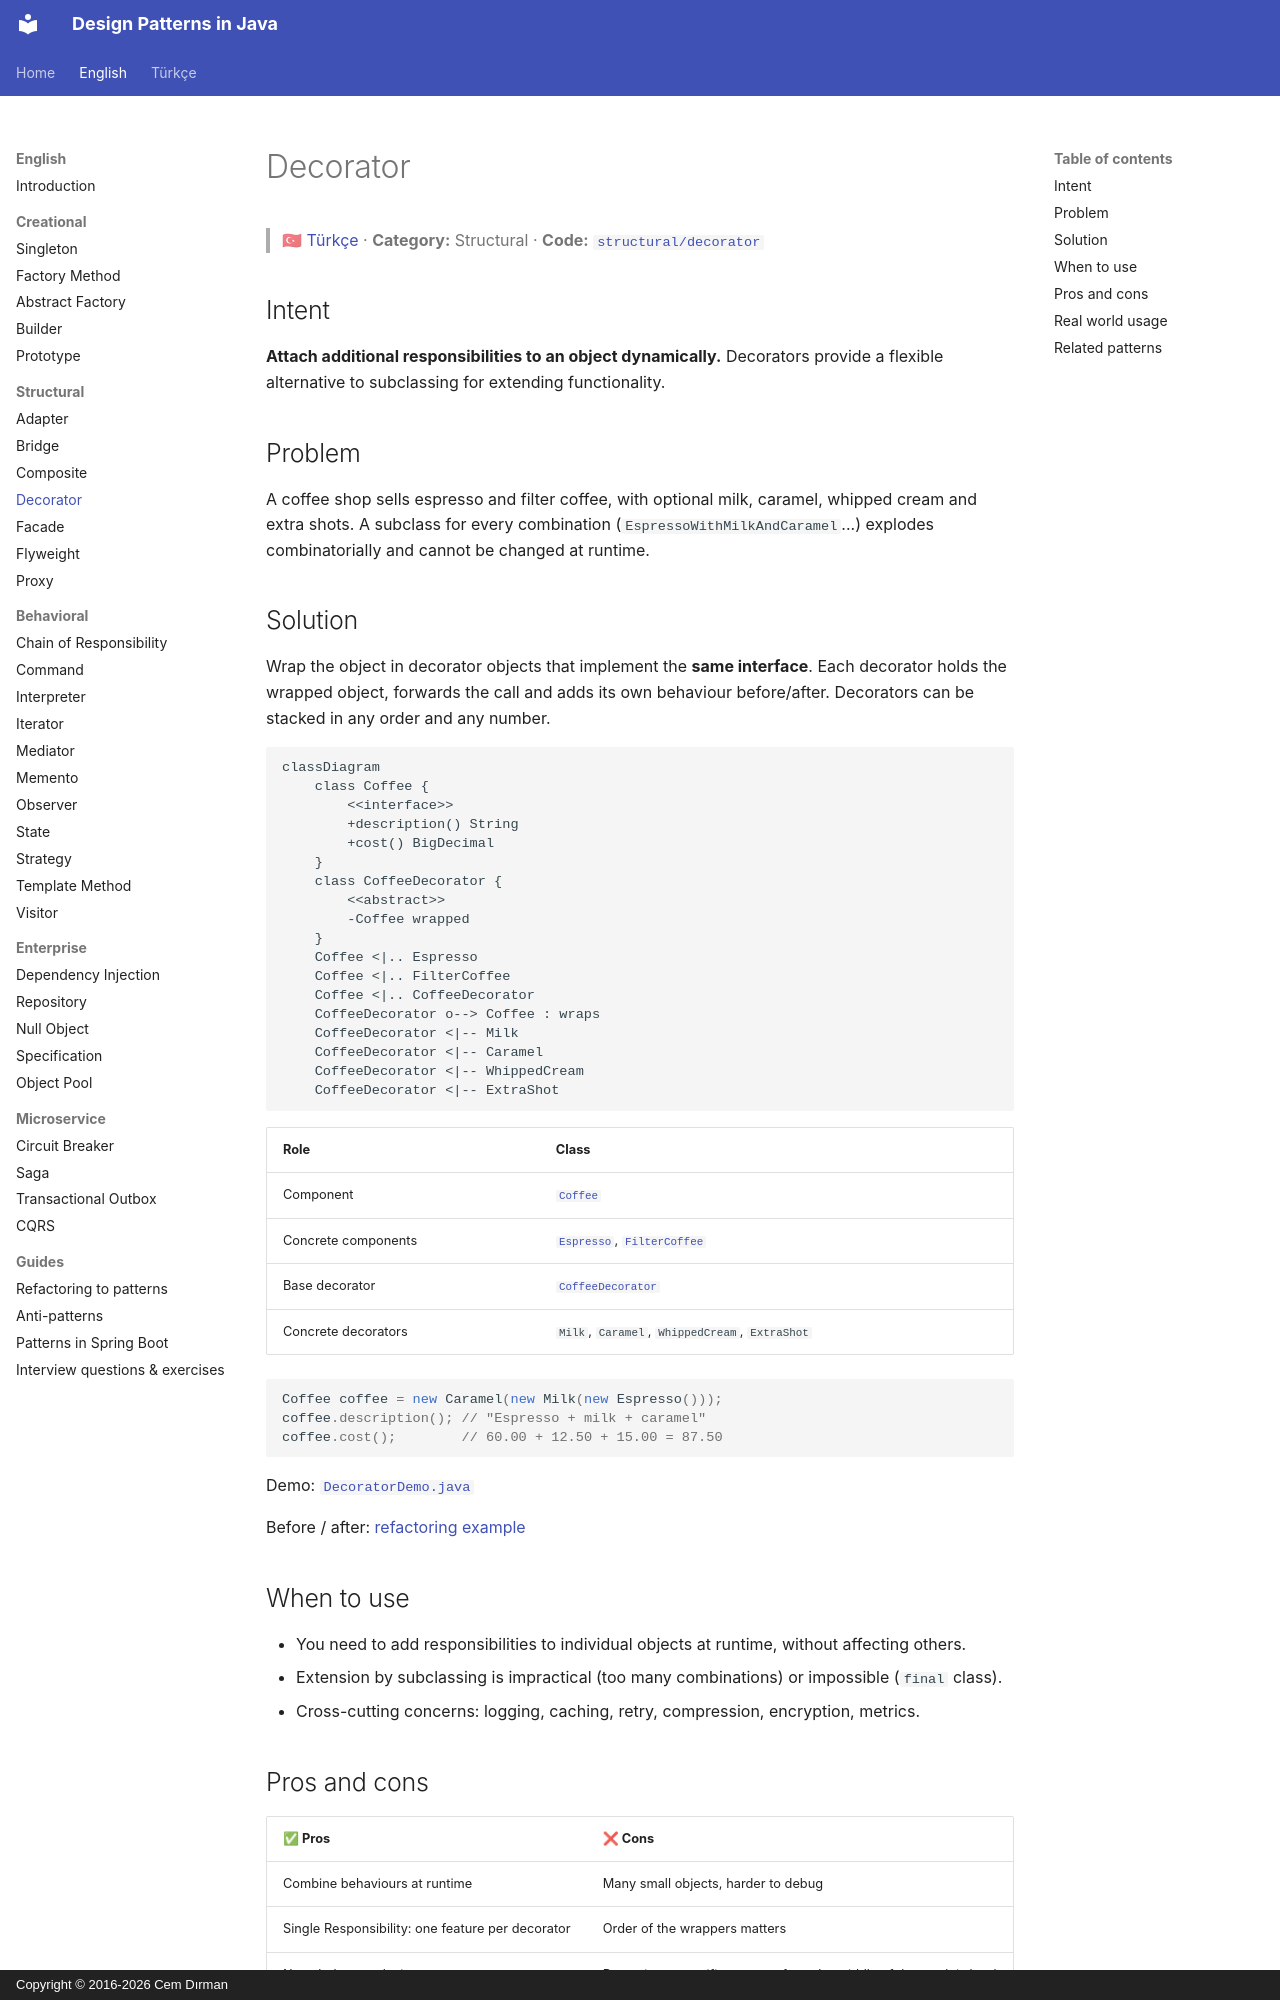

repository: cemdrman/design-patterns · page: en/structural/decorator/index.html · generator: mkdocs · copyright: Copyright © 2016-2026 Cem Dırman

# Decorator

> 🇹🇷 [Türkçe](../../tr/structural/decorator.md) · **Category:** Structural · **Code:** [`structural/decorator`](../../../src/main/java/designpatterns/structural/decorator)

## Intent

**Attach additional responsibilities to an object dynamically.** Decorators provide a flexible
alternative to subclassing for extending functionality.

## Problem

A coffee shop sells espresso and filter coffee, with optional milk, caramel, whipped cream and
extra shots. A subclass for every combination (`EspressoWithMilkAndCaramel`...) explodes
combinatorially and cannot be changed at runtime.

## Solution

Wrap the object in decorator objects that implement the **same interface**. Each decorator holds
the wrapped object, forwards the call and adds its own behaviour before/after. Decorators can be
stacked in any order and any number.

```mermaid
classDiagram
    class Coffee {
        <<interface>>
        +description() String
        +cost() BigDecimal
    }
    class CoffeeDecorator {
        <<abstract>>
        -Coffee wrapped
    }
    Coffee <|.. Espresso
    Coffee <|.. FilterCoffee
    Coffee <|.. CoffeeDecorator
    CoffeeDecorator o--> Coffee : wraps
    CoffeeDecorator <|-- Milk
    CoffeeDecorator <|-- Caramel
    CoffeeDecorator <|-- WhippedCream
    CoffeeDecorator <|-- ExtraShot
```

| Role | Class |
|---|---|
| Component | [`Coffee`](../../../src/main/java/designpatterns/structural/decorator/Coffee.java) |
| Concrete components | [`Espresso`](../../../src/main/java/designpatterns/structural/decorator/Espresso.java), [`FilterCoffee`](../../../src/main/java/designpatterns/structural/decorator/FilterCoffee.java) |
| Base decorator | [`CoffeeDecorator`](../../../src/main/java/designpatterns/structural/decorator/CoffeeDecorator.java) |
| Concrete decorators | `Milk`, `Caramel`, `WhippedCream`, `ExtraShot` |

```java
Coffee coffee = new Caramel(new Milk(new Espresso()));
coffee.description(); // "Espresso + milk + caramel"
coffee.cost();        // 60.00 + 12.50 + 15.00 = 87.50
```

Demo: [`DecoratorDemo.java`](../../../src/main/java/designpatterns/structural/decorator/DecoratorDemo.java)

Before / after: [refactoring example](../refactoring.md#decorator)

## When to use

- You need to add responsibilities to individual objects at runtime, without affecting others.
- Extension by subclassing is impractical (too many combinations) or impossible (`final` class).
- Cross-cutting concerns: logging, caching, retry, compression, encryption, metrics.
